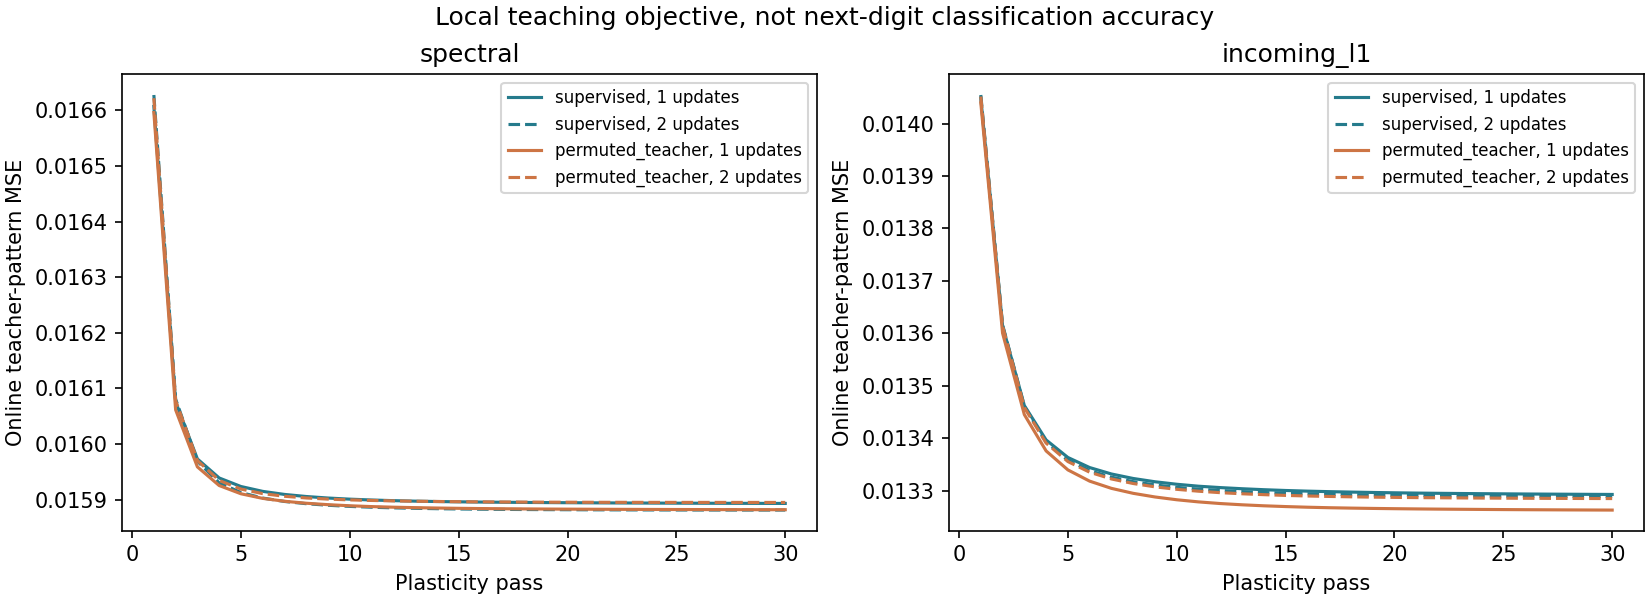

Source data for this figure (header and first rows):
circuit, seed, normalization, model, microsteps, length, condition, epoch, teacher_mse
flywire_783_mb_left_kc512_s701, 442, spectral, fly, 1, 50, supervised, 1, 0.01714
flywire_783_mb_left_kc512_s701, 442, spectral, fly, 1, 50, supervised, 2, 0.01665
flywire_783_mb_left_kc512_s701, 442, spectral, fly, 1, 50, supervised, 3, 0.01634
flywire_783_mb_left_kc512_s701, 442, spectral, fly, 1, 50, supervised, 4, 0.01616
flywire_783_mb_left_kc512_s701, 442, spectral, fly, 1, 50, supervised, 5, 0.01605
flywire_783_mb_left_kc512_s701, 442, spectral, fly, 1, 50, supervised, 6, 0.01597
flywire_783_mb_left_kc512_s701, 442, spectral, fly, 1, 50, supervised, 7, 0.01592
flywire_783_mb_left_kc512_s701, 442, spectral, fly, 1, 50, supervised, 8, 0.01588
flywire_783_mb_left_kc512_s701, 442, spectral, fly, 1, 50, supervised, 9, 0.01585
flywire_783_mb_left_kc512_s701, 442, spectral, fly, 1, 50, supervised, 10, 0.01582
flywire_783_mb_left_kc512_s701, 442, spectral, fly, 1, 50, supervised, 11, 0.0158
flywire_783_mb_left_kc512_s701, 442, spectral, fly, 1, 50, supervised, 12, 0.01579
flywire_783_mb_left_kc512_s701, 442, spectral, fly, 1, 50, supervised, 13, 0.01578
flywire_783_mb_left_kc512_s701, 442, spectral, fly, 1, 50, supervised, 14, 0.01577
flywire_783_mb_left_kc512_s701, 442, spectral, fly, 1, 50, supervised, 15, 0.01576
flywire_783_mb_left_kc512_s701, 442, spectral, fly, 1, 50, supervised, 16, 0.01575
flywire_783_mb_left_kc512_s701, 442, spectral, fly, 1, 50, supervised, 17, 0.01574
flywire_783_mb_left_kc512_s701, 442, spectral, fly, 1, 50, supervised, 18, 0.01574
flywire_783_mb_left_kc512_s701, 442, spectral, fly, 1, 50, supervised, 19, 0.01573
flywire_783_mb_left_kc512_s701, 442, spectral, fly, 1, 50, supervised, 20, 0.01573
flywire_783_mb_left_kc512_s701, 442, spectral, fly, 1, 50, supervised, 21, 0.01573
flywire_783_mb_left_kc512_s701, 442, spectral, fly, 1, 50, supervised, 22, 0.01572
flywire_783_mb_left_kc512_s701, 442, spectral, fly, 1, 50, supervised, 23, 0.01572
flywire_783_mb_left_kc512_s701, 442, spectral, fly, 1, 50, supervised, 24, 0.01572
flywire_783_mb_left_kc512_s701, 442, spectral, fly, 1, 50, supervised, 25, 0.01572
flywire_783_mb_left_kc512_s701, 442, spectral, fly, 1, 50, supervised, 26, 0.01571
flywire_783_mb_left_kc512_s701, 442, spectral, fly, 1, 50, supervised, 27, 0.01571
flywire_783_mb_left_kc512_s701, 442, spectral, fly, 1, 50, supervised, 28, 0.01571
flywire_783_mb_left_kc512_s701, 442, spectral, fly, 1, 50, supervised, 29, 0.01571
flywire_783_mb_left_kc512_s701, 442, spectral, fly, 1, 50, supervised, 30, 0.01571
flywire_783_mb_left_kc512_s701, 442, spectral, fly, 1, 50, permuted_teacher, 1, 0.01717
flywire_783_mb_left_kc512_s701, 442, spectral, fly, 1, 50, permuted_teacher, 2, 0.01669
flywire_783_mb_left_kc512_s701, 442, spectral, fly, 1, 50, permuted_teacher, 3, 0.01639
flywire_783_mb_left_kc512_s701, 442, spectral, fly, 1, 50, permuted_teacher, 4, 0.01622
flywire_783_mb_left_kc512_s701, 442, spectral, fly, 1, 50, permuted_teacher, 5, 0.01611
flywire_783_mb_left_kc512_s701, 442, spectral, fly, 1, 50, permuted_teacher, 6, 0.01604
flywire_783_mb_left_kc512_s701, 442, spectral, fly, 1, 50, permuted_teacher, 7, 0.01599
flywire_783_mb_left_kc512_s701, 442, spectral, fly, 1, 50, permuted_teacher, 8, 0.01595
flywire_783_mb_left_kc512_s701, 442, spectral, fly, 1, 50, permuted_teacher, 9, 0.01592
flywire_783_mb_left_kc512_s701, 442, spectral, fly, 1, 50, permuted_teacher, 10, 0.0159
flywire_783_mb_left_kc512_s701, 442, spectral, fly, 1, 50, permuted_teacher, 11, 0.01588
flywire_783_mb_left_kc512_s701, 442, spectral, fly, 1, 50, permuted_teacher, 12, 0.01587
flywire_783_mb_left_kc512_s701, 442, spectral, fly, 1, 50, permuted_teacher, 13, 0.01586
flywire_783_mb_left_kc512_s701, 442, spectral, fly, 1, 50, permuted_teacher, 14, 0.01585
flywire_783_mb_left_kc512_s701, 442, spectral, fly, 1, 50, permuted_teacher, 15, 0.01584
flywire_783_mb_left_kc512_s701, 442, spectral, fly, 1, 50, permuted_teacher, 16, 0.01583
flywire_783_mb_left_kc512_s701, 442, spectral, fly, 1, 50, permuted_teacher, 17, 0.01583
flywire_783_mb_left_kc512_s701, 442, spectral, fly, 1, 50, permuted_teacher, 18, 0.01582
flywire_783_mb_left_kc512_s701, 442, spectral, fly, 1, 50, permuted_teacher, 19, 0.01582
flywire_783_mb_left_kc512_s701, 442, spectral, fly, 1, 50, permuted_teacher, 20, 0.01581
flywire_783_mb_left_kc512_s701, 442, spectral, fly, 1, 50, permuted_teacher, 21, 0.01581
flywire_783_mb_left_kc512_s701, 442, spectral, fly, 1, 50, permuted_teacher, 22, 0.0158
flywire_783_mb_left_kc512_s701, 442, spectral, fly, 1, 50, permuted_teacher, 23, 0.0158
flywire_783_mb_left_kc512_s701, 442, spectral, fly, 1, 50, permuted_teacher, 24, 0.0158
flywire_783_mb_left_kc512_s701, 442, spectral, fly, 1, 50, permuted_teacher, 25, 0.0158
flywire_783_mb_left_kc512_s701, 442, spectral, fly, 1, 50, permuted_teacher, 26, 0.01579
flywire_783_mb_left_kc512_s701, 442, spectral, fly, 1, 50, permuted_teacher, 27, 0.01579
flywire_783_mb_left_kc512_s701, 442, spectral, fly, 1, 50, permuted_teacher, 28, 0.01579
flywire_783_mb_left_kc512_s701, 442, spectral, fly, 1, 50, permuted_teacher, 29, 0.01579
flywire_783_mb_left_kc512_s701, 442, spectral, fly, 1, 50, permuted_teacher, 30, 0.01579
... 8,580 more rows
